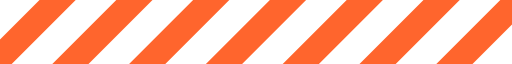
t = 0.00 s
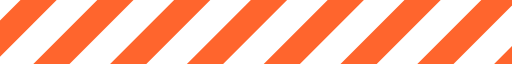
t = 0.21 s
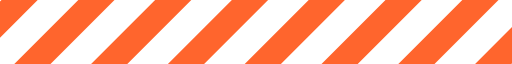
t = 0.42 s
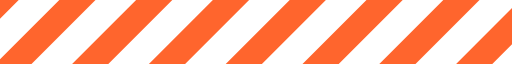
t = 0.63 s

The animated SVG that drew these frames (rendered in a browser with its animation timeline set to each time). Animation: 1 SMIL element (animateTransform=1); one cycle of 0.84 s, repeats indefinitely.

<?xml version="1.0" encoding="UTF-8" standalone="no"?><svg xmlns:svg="http://www.w3.org/2000/svg" xmlns="http://www.w3.org/2000/svg" xmlns:xlink="http://www.w3.org/1999/xlink" version="1.0" width="160px" height="20px" viewBox="0 0 128 16" xml:space="preserve"><g><path d="M-22.949-5.576l4.525,4.525L-41.051,21.576l-4.525-4.525Zm19.2,0L0.776-1.051-21.851,21.576l-4.526-4.525Zm19.2,0,4.525,4.525L-2.651,21.576l-4.525-4.525Zm19.2,0,4.525,4.525L16.549,21.576l-4.525-4.525Zm19.2,0,4.525,4.525L35.749,21.576l-4.526-4.525Zm38.4,0,4.525,4.525L74.149,21.576l-4.525-4.525Zm-19.2,0,4.525,4.525L54.949,21.576l-4.526-4.525Zm38.4,0,4.525,4.525L93.349,21.576l-4.526-4.525Zm19.2,0,4.525,4.525L112.549,21.576l-4.525-4.525Zm19.2,0,4.525,4.525L131.749,21.576l-4.525-4.525Z" fill="#ff652d" fill-opacity="1"/><animateTransform attributeName="transform" type="translate" from="0 0" to="-19 0" dur="840ms" repeatCount="indefinite"/></g></svg>
